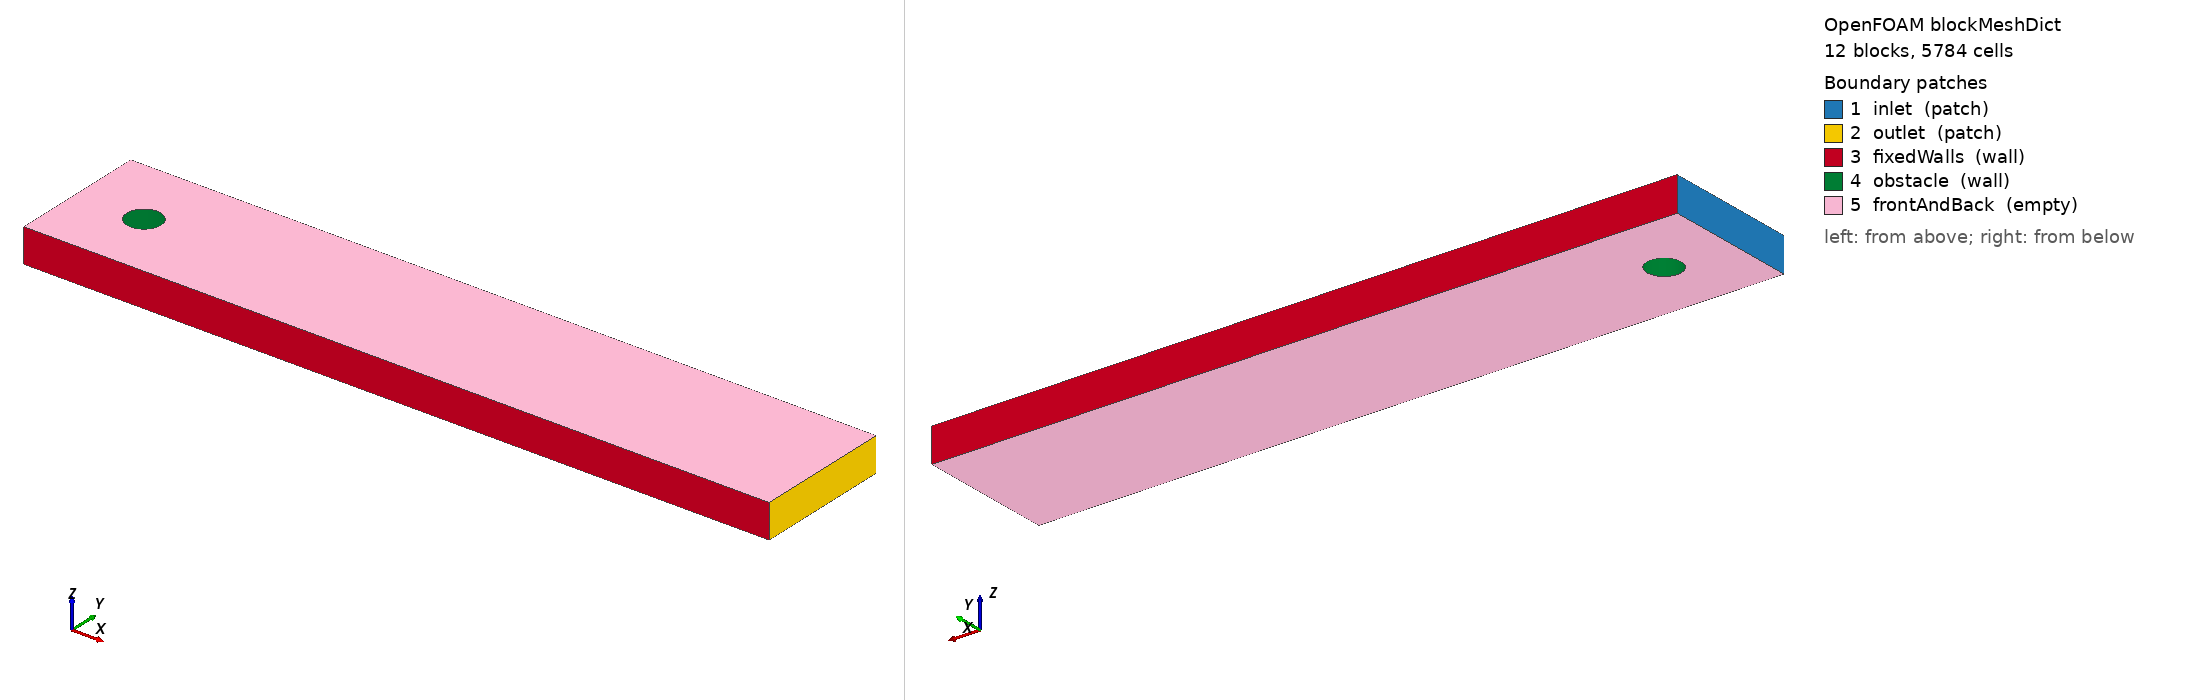

OpenFOAM case: the mesh blockMesh builds from blockMeshDict, 12 block(s), 5784 cells. Boundary patches (legend numbers): 1 inlet (patch), 2 outlet (patch), 3 fixedWalls (wall), 4 obstacle (wall), 5 frontAndBack (empty). Left view from above one corner, right view from below the opposite corner. Boundary conditions: 0 field file(s) under 0/; 0 of 5 drawn patches have an entry in a shipped field file.

=== system/blockMeshDict ===
FoamFile
{
    version 2.0;
    format ascii;
    class dictionary;
    object blockMeshDict;
}

convertToMeters 1;
vertices
(
    (0 0 0)
    (0.1 0 0)
    (0.30000000000000004 0 0)
    (2.2 0 0)
    (0 0.1 0)
    (0.1 0.1 0)
    (0.30000000000000004 0.1 0)
    (2.2 0.1 0)
    (0 0.30000000000000004 0)
    (0.1 0.30000000000000004 0)
    (0.30000000000000004 0.30000000000000004 0)
    (2.2 0.30000000000000004 0)
    (0 0.41 0)
    (0.1 0.41 0)
    (0.30000000000000004 0.41 0)
    (2.2 0.41 0)
    (0.2353553390593274 0.2353553390593274 0)
    (0.16464466094067262 0.2353553390593274 0)
    (0.16464466094067262 0.16464466094067262 0)
    (0.2353553390593274 0.16464466094067262 0)
    (0 0 0.1)
    (0.1 0 0.1)
    (0.30000000000000004 0 0.1)
    (2.2 0 0.1)
    (0 0.1 0.1)
    (0.1 0.1 0.1)
    (0.30000000000000004 0.1 0.1)
    (2.2 0.1 0.1)
    (0 0.30000000000000004 0.1)
    (0.1 0.30000000000000004 0.1)
    (0.30000000000000004 0.30000000000000004 0.1)
    (2.2 0.30000000000000004 0.1)
    (0 0.41 0.1)
    (0.1 0.41 0.1)
    (0.30000000000000004 0.41 0.1)
    (2.2 0.41 0.1)
    (0.2353553390593274 0.2353553390593274 0.1)
    (0.16464466094067262 0.2353553390593274 0.1)
    (0.16464466094067262 0.16464466094067262 0.1)
    (0.2353553390593274 0.16464466094067262 0.1)
);
blocks
(
    hex (0 1 5 4 20 21 25 24) (10 10 1) simpleGrading (1 ((1.0 1.0 2.357947691000002)) 1)
    hex (1 2 6 5 21 22 26 25) (24 10 1) simpleGrading (1 ((1.0 1.0 2.357947691000002)) 1)
    hex (2 3 7 6 22 23 27 26) (80 10 1) simpleGrading (((1.0 1.0 10.330961705272056)) ((1.0 1.0 2.357947691000002)) 1)
    hex (4 5 9 8 24 25 29 28) (10 24 1) simpleGrading (1 1 1)
    hex (6 7 11 10 26 27 31 30) (80 24 1) simpleGrading (((1.0 1.0 10.330961705272056)) 1 1)
    hex (8 9 13 12 28 29 33 32) (10 10 1) simpleGrading (1 ((1.0 1.0 0.42409761837248455)) 1)
    hex (9 10 14 13 29 30 34 33) (24 10 1) simpleGrading (1 ((1.0 1.0 0.42409761837248455)) 1)
    hex (10 11 15 14 30 31 35 34) (80 10 1) simpleGrading (((1.0 1.0 10.330961705272056)) ((1.0 1.0 0.42409761837248455)) 1)
    hex (5 6 19 18 25 26 39 38) (24 14 1) simpleGrading (1 ((1.0 1.0 0.2896643797366877)) 1)
    hex (6 10 16 19 26 30 36 39) (24 14 1) simpleGrading (1 ((1.0 1.0 0.2896643797366877)) 1)
    hex (10 9 17 16 30 29 37 36) (24 14 1) simpleGrading (1 ((1.0 1.0 0.2896643797366877)) 1)
    hex (9 5 18 17 29 25 38 37) (24 14 1) simpleGrading (1 ((1.0 1.0 0.2896643797366877)) 1)
);
edges
(
    arc 18 19 (0.2 0.15000000000000002 0)
    arc 19 16 (0.25 0.2 0)
    arc 16 17 (0.2 0.25 0)
    arc 17 18 (0.15000000000000002 0.2 0)
    arc 38 39 (0.2 0.15000000000000002 0.1)
    arc 39 36 (0.25 0.2 0.1)
    arc 36 37 (0.2 0.25 0.1)
    arc 37 38 (0.15000000000000002 0.2 0.1)
);
boundary
(
    inlet
    {
        type patch;
        faces ((4 0 20 24) (8 4 24 28) (12 8 28 32));
    }
    outlet
    {
        type patch;
        faces ((3 7 27 23) (7 11 31 27) (11 15 35 31));
    }
    fixedWalls
    {
        type wall;
        faces ((0 1 21 20) (1 2 22 21) (2 3 23 22) (13 12 32 33) (14 13 33 34) (15 14 34 35));
    }
    obstacle
    {
        type wall;
        faces ((19 18 38 39) (16 19 39 36) (17 16 36 37) (18 17 37 38));
    }
    frontAndBack
    {
        type empty;
        faces ((0 4 5 1) (20 21 25 24) (1 5 6 2) (21 22 26 25) (2 6 7 3) (22 23 27 26) (4 8 9 5) (24 25 29 28) (6 10 11 7) (26 27 31 30) (8 12 13 9) (28 29 33 32) (9 13 14 10) (29 30 34 33) (10 14 15 11) (30 31 35 34) (5 18 19 6) (25 26 39 38) (6 19 16 10) (26 30 36 39) (10 16 17 9) (30 29 37 36) (9 17 18 5) (29 25 38 37));
    }
);
mergePatchPairs ();
